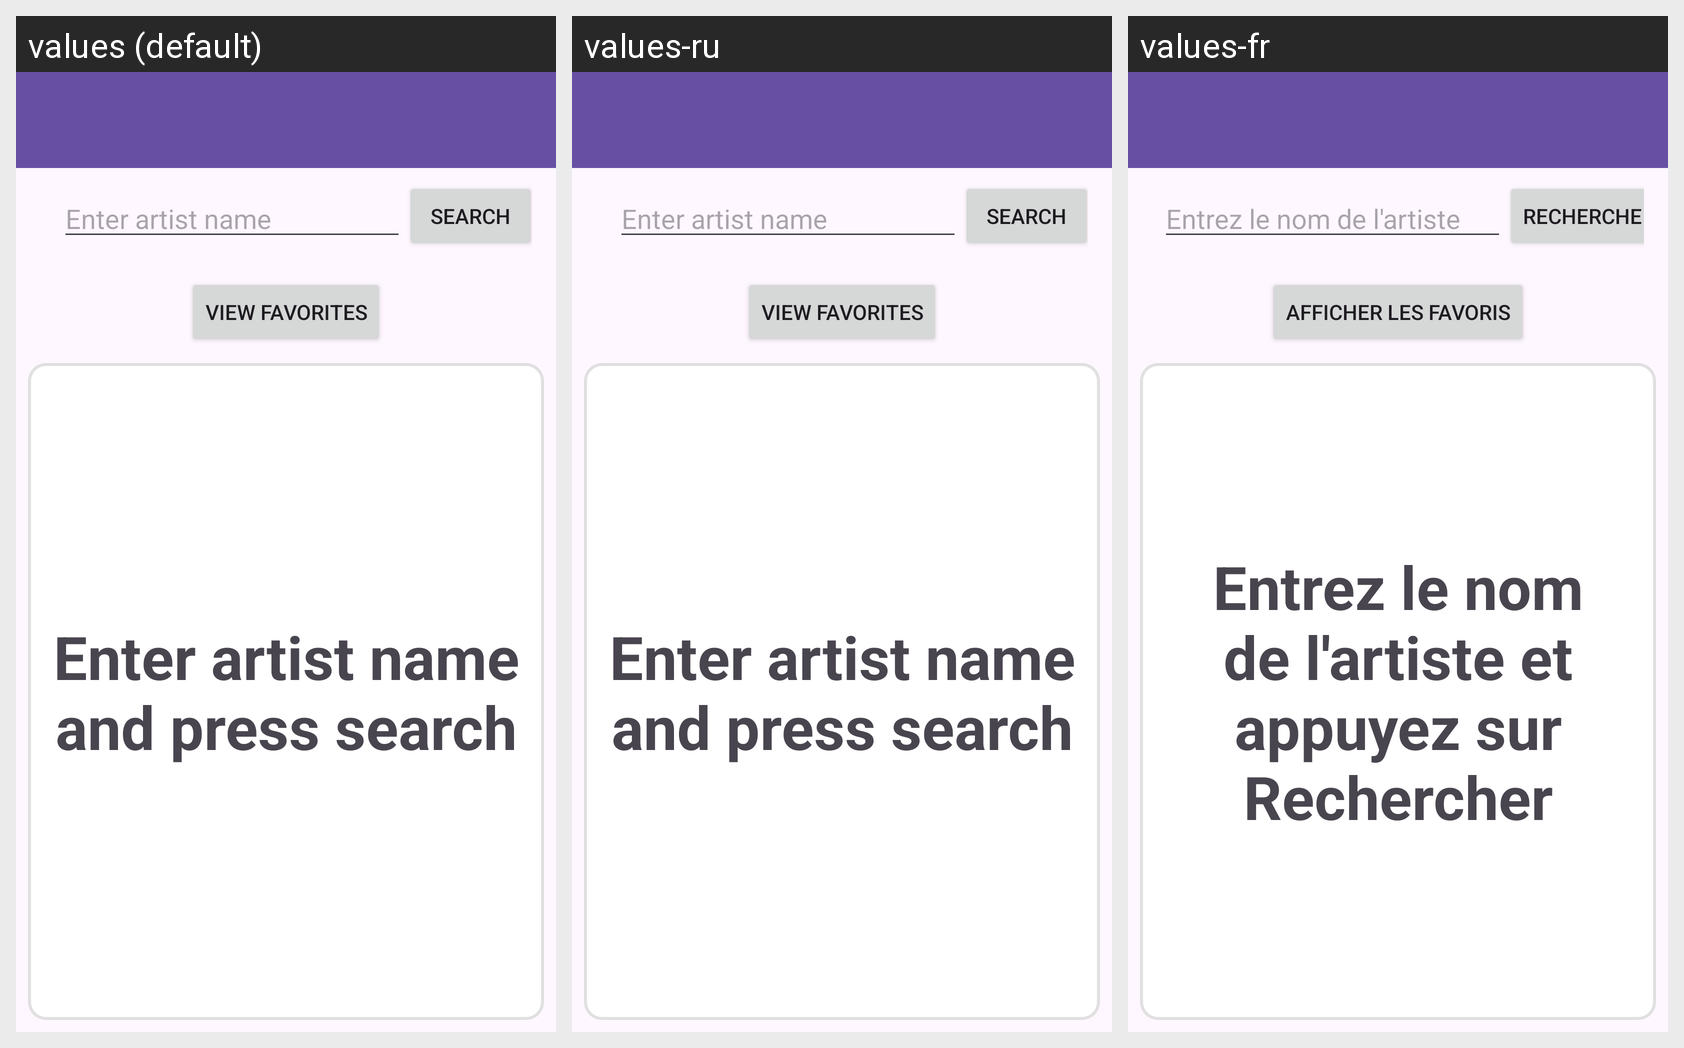

The same Android screen rendered under several of its app's locales, left to right. List the strings drawn on it with the default value and each locale's translation.
Android screen res/layout/hm_activity_song_search.xml rendered under 3 locales, left to right: values (default), values-ru, values-fr. Device: Nexus 5 (rendered at 1080×1920; each locale shown at half size, 540×960, under a caption strip naming it); theme Theme.AndroidFinalProject.
Strings drawn on this screen, with the default value and each locale's value (text and hints the layout hard-codes, and strings that could not be matched under every locale, appear in the picture but are not listed):

enter_artist_name
  values: Enter artist name
  values-ru: Enter artist name  [not translated; the default value is used]
  values-fr: Entrez le nom de l'artiste

search
  values: Search
  values-ru: Search  [not translated; the default value is used]
  values-fr: Recherche

view_favorites
  values: View Favorites
  values-ru: View Favorites  [not translated; the default value is used]
  values-fr: Afficher les favoris

enter_artist_name_and_press_search
  values: Enter artist name and press search
  values-ru: Enter artist name and press search  [not translated; the default value is used]
  values-fr: Entrez le nom de l'artiste et appuyez sur Rechercher
